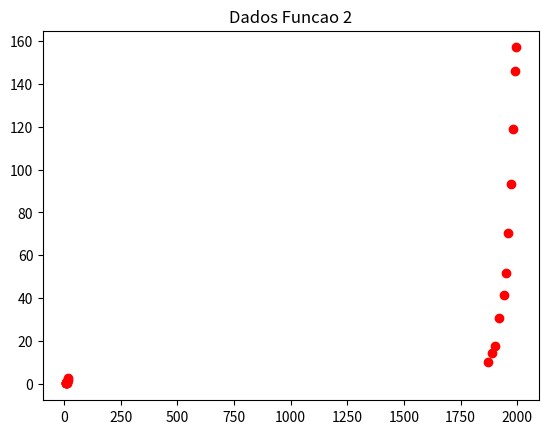

Python code for this plot:
# [redacted]

from __future__ import division
from scipy import interpolate  
import numpy as np  
from numpy import linalg 
import matplotlib.pyplot as plt

#Tabela Questao 1:
xIBGE = [1872, 1890, 1900, 1920, 1940, 1950, 1960, 1970, 1980, 1991, 1996]
yIBGE = [9.9, 14.3, 17.4, 30.6, 41.2, 51.9, 70.2, 93.1, 119.0, 146.2, 157.1]

xEmbriao = [6, 7, 8, 9, 10, 11, 12, 13, 14, 15, 16]
yEmbriao = [0.029, 0.052, 0.079, 0.125, 0.181, 0.261, 0.425, 0.738, 1.130, 1.882, 2.812]

#Questao 1:
#a)
plt.plot(xIBGE,yIBGE,'ro')
plt.title('Dados Funcao 1')
plt.show()

#b

#c

#dGIT 

#e

#Questao 2:

#a
plt.plot(xEmbriao,yEmbriao,'ro')
plt.title('Dados Funcao 2')
plt.show()

#b

#c

#d


 
